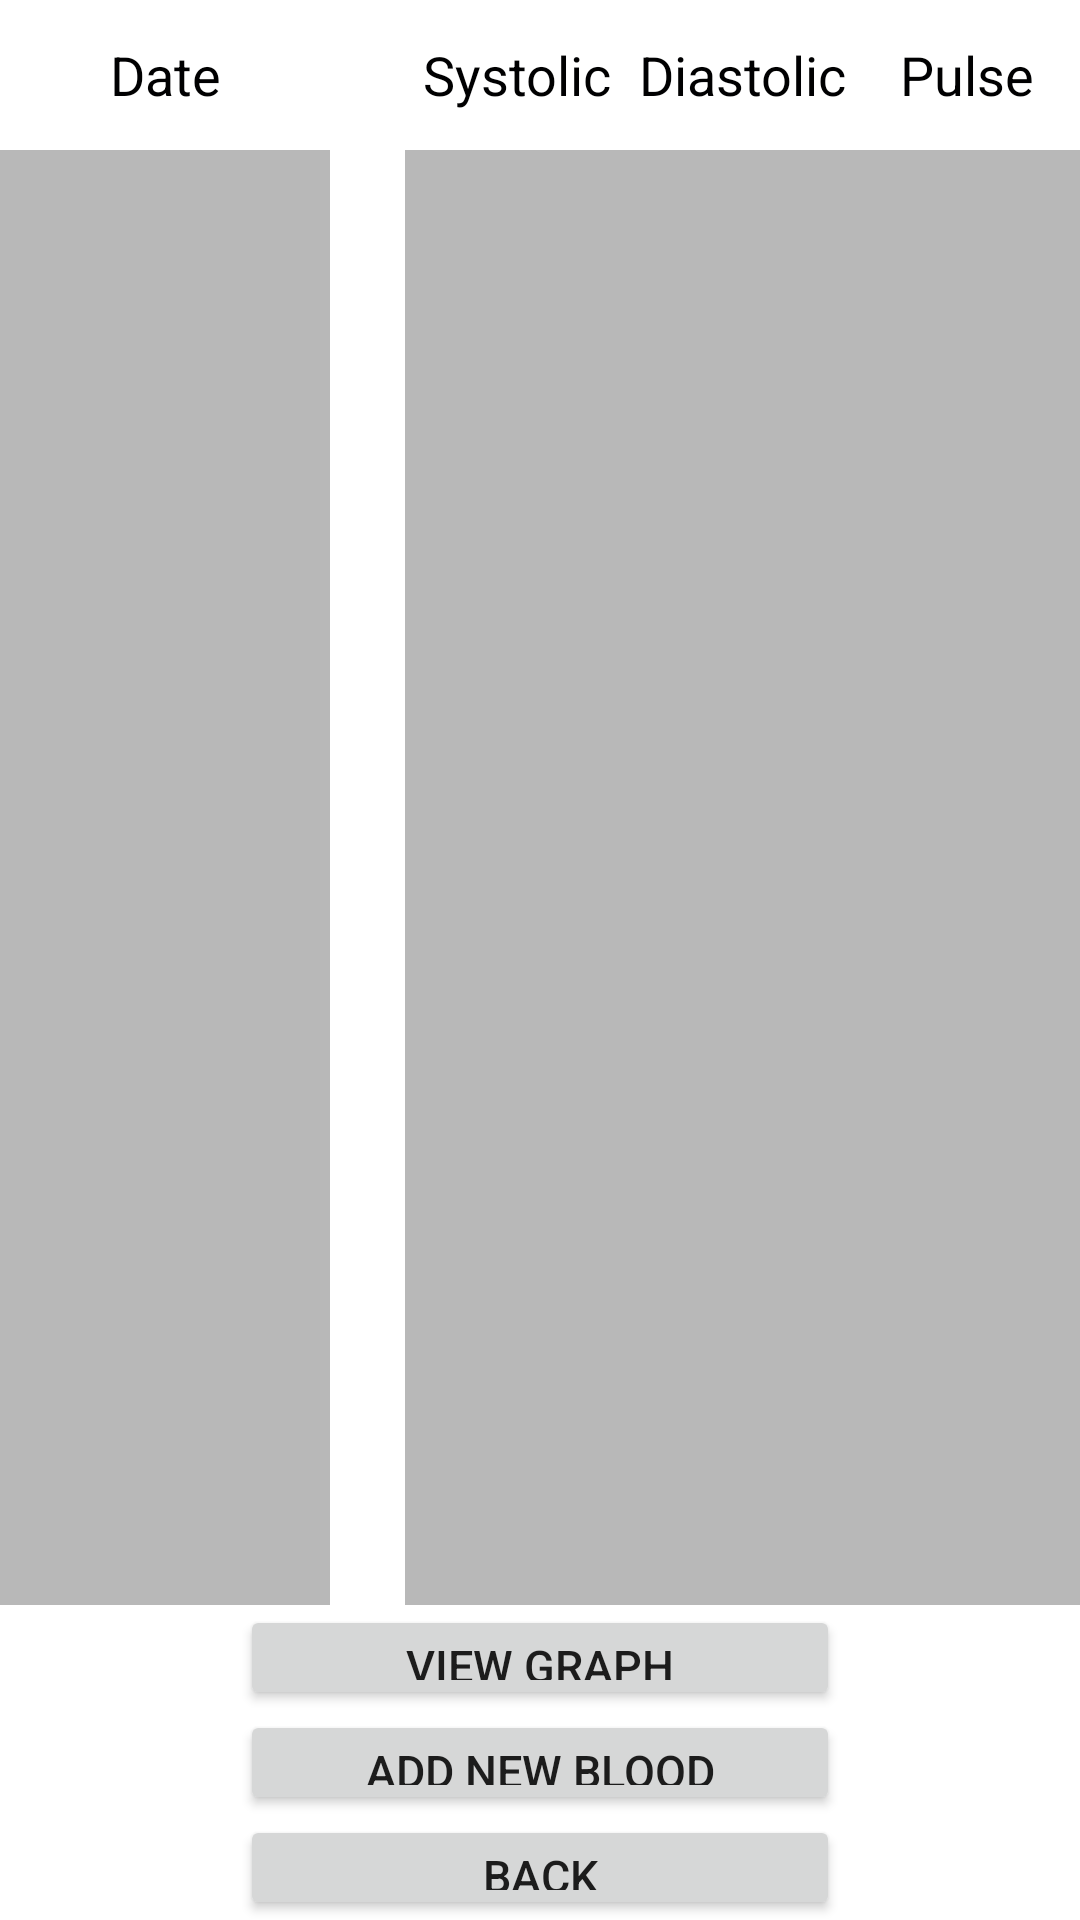

Reconstruct the res/layout file that produces this screen, plus the resources it refers to.
<!-- AndroidManifest.xml: fallback theme Theme.MaterialComponents.DayNight.NoActionBar -->
<!-- res/layout/view_blood_pressure.xml -->
<?xml version="1.0" encoding="utf-8"?>
<ScrollView xmlns:android="http://schemas.android.com/apk/res/android"
    android:layout_width="fill_parent"
    android:layout_height="fill_parent"
    android:fillViewport="true" >

  <RelativeLayout
      android:layout_width="fill_parent"
      android:layout_height="wrap_content"
      android:background="#ffffff" >

      
      


      
      


      
      

      <LinearLayout
          android:id="@+id/header"
          android:layout_width="fill_parent"
          android:layout_height="wrap_content"
          android:layout_alignParentTop="true"
          android:layout_centerHorizontal="true"
          android:background="#ffffff"
          android:orientation="vertical"
          android:paddingBottom="5dip"
          android:paddingTop="5dip" >
      </LinearLayout>

      <Button
          android:id="@+id/add_new_blood_pressure"
          android:layout_width="200dp"
          android:layout_height="35dp"
          android:layout_above="@+id/back_blood_pressure"
          android:layout_centerHorizontal="true"
          android:text="Add New Blood Pressure"
          android:textSize="15dp" />

      <Button
          android:id="@+id/back_blood_pressure"
          android:layout_width="200dp"
          android:layout_height="35dp"
          android:layout_alignLeft="@+id/add_new_blood_pressure"
          android:layout_alignParentBottom="true"
          android:text="Back"
          android:textSize="15dp" />

      <requestFocus
          android:layout_width="wrap_content"
          android:layout_height="wrap_content" />

      <ListView
          android:id="@+id/view_blood_pressure_date"
          android:layout_width="110dip"
          android:layout_height="wrap_content"
          android:layout_above="@+id/view_blood_pressure_graph"
          android:layout_alignParentLeft="true"
          android:layout_below="@+id/textView2"
          android:background="#B8B8B8"
          android:textColor="#100000" >

      </ListView>

      <TextView
          android:id="@+id/textView2"
          android:layout_width="wrap_content"
          android:layout_height="50dp"
          android:layout_alignParentLeft="true"
          android:layout_alignParentTop="true"
          android:layout_alignRight="@+id/view_blood_pressure_date"
          android:gravity="center"
          android:text="Date"
          android:textColor="#000001"
          android:textSize="18sp" />

      <ListView
          android:id="@+id/view_blood_pressure_pulse"
          android:layout_width="75dp"
          android:layout_height="wrap_content"
          android:layout_above="@+id/view_blood_pressure_graph"
          android:layout_alignParentRight="true"
          android:layout_below="@+id/textView2"
          android:background="#B8B8B8"
          android:textColor="#100000" >

      </ListView>

      <TextView
          android:id="@+id/TextView01"
          android:layout_width="wrap_content"
          android:layout_height="50dp"
          android:layout_above="@+id/view_blood_pressure_systolic"
          android:layout_alignLeft="@+id/view_blood_pressure_systolic"
          android:layout_alignRight="@+id/view_blood_pressure_systolic"
          android:gravity="center"
          android:text="Systolic"
          android:textColor="#000001"
          android:textSize="18sp" />

      <TextView
          android:id="@+id/TextView02"
          android:layout_width="wrap_content"
          android:layout_height="50dp"
          android:layout_alignLeft="@+id/view_blood_pressure_diastolic"
          android:layout_alignParentTop="true"
          android:layout_alignRight="@+id/view_blood_pressure_diastolic"
          android:gravity="center"
          android:text="Diastolic"
          android:textColor="#000001"
          android:textSize="18sp" />

      <TextView
          android:id="@+id/TextView03"
          android:layout_width="wrap_content"
          android:layout_height="50dp"
          android:layout_above="@+id/view_blood_pressure_pulse"
          android:layout_alignLeft="@+id/view_blood_pressure_pulse"
          android:layout_alignParentRight="true"
          android:gravity="center"
          android:text="Pulse"
          android:textColor="#000001"
          android:textSize="18sp" />

      <ListView
          android:id="@+id/view_blood_pressure_diastolic"
          android:layout_width="75dp"
          android:layout_height="wrap_content"
          android:layout_alignBottom="@+id/view_blood_pressure_systolic"
          android:layout_below="@+id/TextView02"
          android:layout_toLeftOf="@+id/view_blood_pressure_pulse"
          android:background="#B8B8B8"
          android:textColor="#100000" >

      </ListView>

      <ListView
          android:id="@+id/view_blood_pressure_systolic"
          android:layout_width="75dp"
          android:layout_height="wrap_content"
          android:layout_alignBottom="@+id/view_blood_pressure_date"
          android:layout_below="@+id/TextView02"
          android:layout_toLeftOf="@+id/view_blood_pressure_diastolic"
          android:background="#B8B8B8"
          android:textColor="#100000" >

      </ListView>

      <Button
          android:id="@+id/view_blood_pressure_graph"
          android:layout_width="200dp"
          android:layout_height="35dp"
          android:layout_above="@+id/add_new_blood_pressure"
          android:layout_alignLeft="@+id/add_new_blood_pressure"
          android:text="View Graph"
          android:textSize="15dp" />

  </RelativeLayout>

</ScrollView>
<!-- resources referenced by this layout -->
<resources>

</resources>
